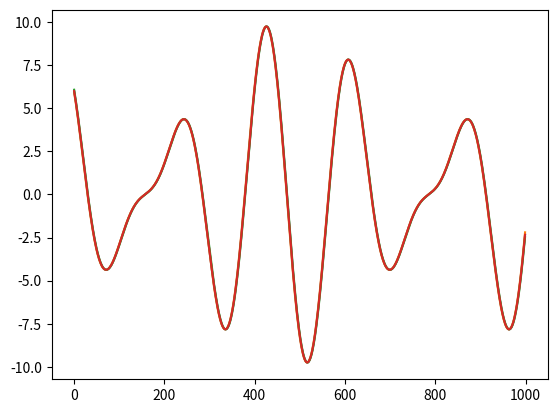

This figure's Python source:
"""
Quiz5

Take FDA, BDA, CDA, and SCDA
on range x=range(0, 10, 0.01)
of f(x) = 2sin(3x) + cos(4x)
"""
import matplotlib.pyplot as plt
import numpy

h = 0.01
x = numpy.arange(0, 10, h)
f_x = 2 * numpy.sin(3 * x) + numpy.cos(4 * x)


def derivative_of_original():
    x_range = numpy.arange(0, 10, h)
    # f_x_thing = 2 * numpy.sin(3 * x_thing) + numpy.cos(4 * x_thing)
    the_derivative = 6 * numpy.cos(3 * x_range) - 4 * numpy.sin(4 * x_range)
    return the_derivative


# fda = (f(x+h) - f(x)) / h
# bda = (f(x) - f(x-h)) / h
# cda = (f(x+h) - f(x-h)) / (2*h)
# scda = (f(x+h) + f(x-h) - 2*f(x)) / (h ** 2)

def fda(x_range, step):
    fx_h = 2 * numpy.sin(3 * (x_range + step)) + numpy.cos(4 * (x_range + step))
    fx = 2 * numpy.sin(3 * x_range) + numpy.cos(4 * x_range)
    fda_total = (fx_h - fx) / step
    return fda_total


def bda(x_range, step):
    fx_h = 2 * numpy.sin(3 * (x_range - step)) + numpy.cos(4 * (x_range - step))
    fx = 2 * numpy.sin(3 * x_range) + numpy.cos(4 * x_range)
    bda_total = (fx - fx_h) / step
    return bda_total


def cda(x_range, step):
    fx_plus_h = 2 * numpy.sin(3 * (x_range + step)) + numpy.cos(4 * (x_range + step))
    fx_minus_h = 2 * numpy.sin(3 * (x_range - step)) + numpy.cos(4 * (x_range - step))
    cda_total = (fx_plus_h - fx_minus_h) / (2 * step)
    return cda_total


#def scda


fda_plot = fda(x, h)
bda_plot = bda(x, h)
cda_plot = cda(x, h)
plt.plot(derivative_of_original())
plt.plot(fda_plot)
plt.plot(bda_plot)
plt.plot(cda_plot)
plt.show()
